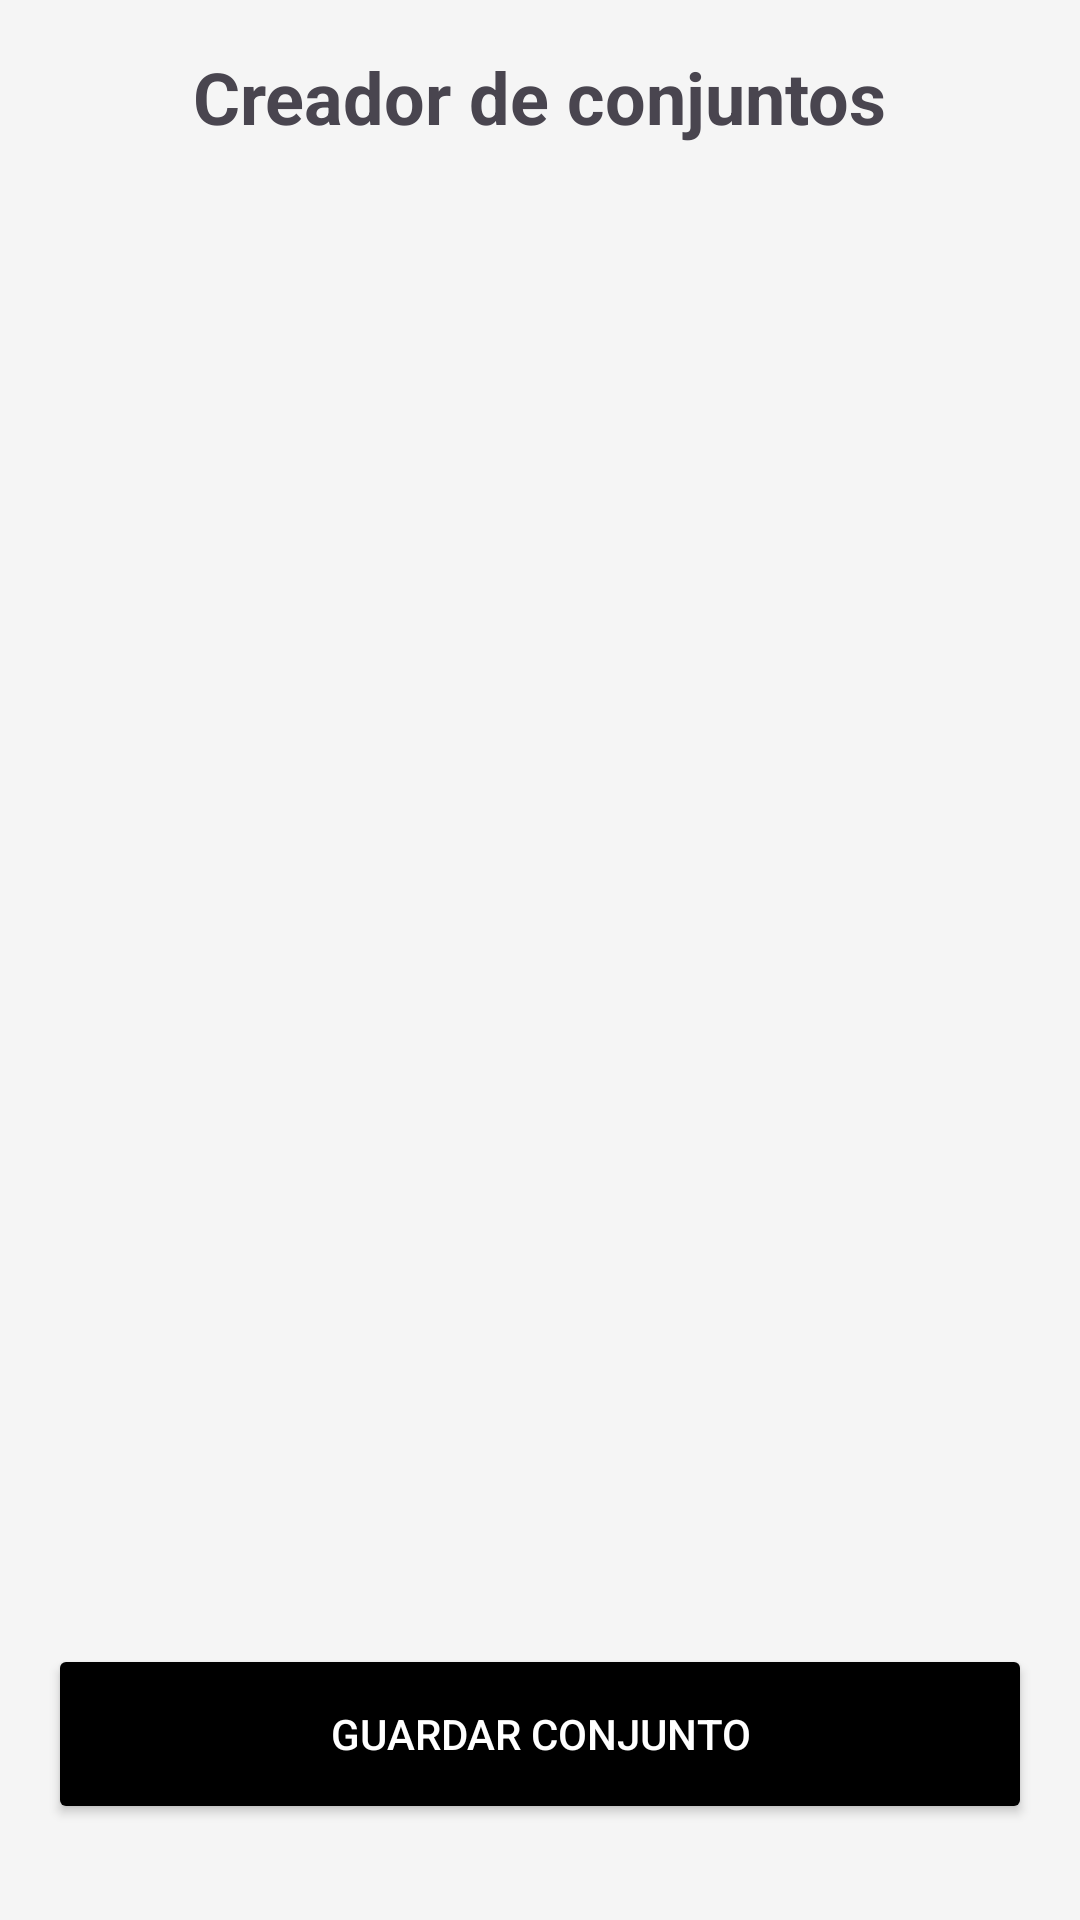

Layout XML and referenced resources for this Android screen:
<!-- AndroidManifest.xml: application theme Theme.ArmarioVirtual -->
<!-- res/layout/activity_create_outfit.xml -->
<?xml version="1.0" encoding="utf-8"?>
<androidx.constraintlayout.widget.ConstraintLayout xmlns:android="http://schemas.android.com/apk/res/android"
    xmlns:app="http://schemas.android.com/apk/res-auto"
    android:layout_width="match_parent"
    android:layout_height="match_parent"
    android:background="#F5F5F5"
    android:padding="16dp">

    <TextView
        android:id="@+id/tvTitle"
        android:layout_width="wrap_content"
        android:layout_height="wrap_content"
        android:text="@string/title_outfit_creator"
        android:textSize="24sp"
        android:textStyle="bold"
        app:layout_constraintEnd_toEndOf="parent"
        app:layout_constraintStart_toStartOf="parent"
        app:layout_constraintTop_toTopOf="parent" />

    <ImageButton
        android:id="@+id/btnHead"
        android:layout_width="80dp"
        android:layout_height="80dp"
        android:layout_marginTop="32dp"
        android:background="@android:color/transparent"
        android:elevation="4dp"
        android:padding="20dp"
        android:scaleType="centerCrop"
        android:src="@drawable/ic_plus"
        app:layout_constraintEnd_toEndOf="parent"
        app:layout_constraintStart_toStartOf="parent"
        app:layout_constraintTop_toBottomOf="@id/tvTitle" />

    <LinearLayout
        android:id="@+id/layoutMid"
        android:layout_width="wrap_content"
        android:layout_height="wrap_content"
        android:layout_marginTop="16dp"
        android:orientation="horizontal"
        app:layout_constraintEnd_toEndOf="parent"
        app:layout_constraintStart_toStartOf="parent"
        app:layout_constraintTop_toBottomOf="@id/btnHead">

        <ImageButton
            android:id="@+id/btnJacket"
            android:layout_width="80dp"
            android:layout_height="80dp"
            android:background="@android:color/transparent"
            android:elevation="4dp"
            android:padding="20dp"
            android:scaleType="centerCrop"
            android:src="@drawable/ic_plus" />

        <ImageButton
            android:id="@+id/btnShirt"
            android:layout_width="80dp"
            android:layout_height="80dp"
            android:layout_marginHorizontal="16dp"
            android:background="@android:color/transparent"
            android:elevation="4dp"
            android:padding="20dp"
            android:scaleType="centerCrop"
            android:src="@drawable/ic_plus" />

        <ImageButton
            android:id="@+id/btnScarf"
            android:layout_width="80dp"
            android:layout_height="80dp"
            android:background="@android:color/transparent"
            android:elevation="4dp"
            android:padding="20dp"
            android:scaleType="centerCrop"
            android:src="@drawable/ic_plus" />
    </LinearLayout>

    <LinearLayout
        android:id="@+id/layoutBottom"
        android:layout_width="wrap_content"
        android:layout_height="wrap_content"
        android:layout_marginTop="16dp"
        android:orientation="horizontal"
        app:layout_constraintEnd_toEndOf="parent"
        app:layout_constraintStart_toStartOf="parent"
        app:layout_constraintTop_toBottomOf="@id/layoutMid">

        <ImageButton
            android:id="@+id/btnPants"
            android:layout_width="80dp"
            android:layout_height="80dp"
            android:background="@android:color/transparent"
            android:elevation="4dp"
            android:padding="20dp"
            android:scaleType="centerCrop"
            android:src="@drawable/ic_plus" />

        <ImageButton
            android:id="@+id/btnAcc1"
            android:layout_width="80dp"
            android:layout_height="80dp"
            android:layout_marginHorizontal="16dp"
            android:background="@android:color/transparent"
            android:elevation="4dp"
            android:padding="20dp"
            android:scaleType="centerCrop"
            android:src="@drawable/ic_plus" />

        <ImageButton
            android:id="@+id/btnAcc2"
            android:layout_width="80dp"
            android:layout_height="80dp"
            android:background="@android:color/transparent"
            android:elevation="4dp"
            android:padding="20dp"
            android:scaleType="centerCrop"
            android:src="@drawable/ic_plus" />
    </LinearLayout>

    <LinearLayout
        android:id="@+id/layoutFeet"
        android:layout_width="wrap_content"
        android:layout_height="wrap_content"
        android:layout_marginTop="16dp"
        android:orientation="horizontal"
        app:layout_constraintEnd_toEndOf="parent"
        app:layout_constraintStart_toStartOf="parent"
        app:layout_constraintTop_toBottomOf="@id/layoutBottom">

        <ImageButton
            android:id="@+id/btnShoes"
            android:layout_width="80dp"
            android:layout_height="80dp"
            android:layout_marginEnd="16dp"
            android:background="@android:color/transparent"
            android:elevation="4dp"
            android:padding="20dp"
            android:scaleType="centerCrop"
            android:src="@drawable/ic_plus" />

        <ImageButton
            android:id="@+id/btnSocks"
            android:layout_width="80dp"
            android:layout_height="80dp"
            android:background="@android:color/transparent"
            android:elevation="4dp"
            android:padding="20dp"
            android:scaleType="centerCrop"
            android:src="@drawable/ic_plus" />
    </LinearLayout>

    <Button
        android:id="@+id/btnSaveOutfit"
        android:layout_width="match_parent"
        android:layout_height="60dp"
        android:layout_marginBottom="16dp"
        android:backgroundTint="@color/black"
        android:text="@string/btn_save_outfit"
        android:textColor="@color/white"
        app:layout_constraintBottom_toBottomOf="parent" />

    <ImageButton
        android:id="@+id/btnDeleteOutfit"
        android:layout_width="50dp"
        android:layout_height="50dp"
        android:background="?attr/selectableItemBackgroundBorderless"
        android:contentDescription="Borrar Outfit"
        android:src="@android:drawable/ic_menu_delete"
        android:visibility="gone"
        app:layout_constraintEnd_toEndOf="parent"
        app:layout_constraintTop_toTopOf="parent"
        app:tint="#FF0000" />

</androidx.constraintlayout.widget.ConstraintLayout>
<!-- resources referenced by this layout -->
<resources>
  <color name="black">#FF000000</color>
  <color name="white">#FFFFFFFF</color>
  <string name="btn_save_outfit">Guardar conjunto</string>
  <string name="title_outfit_creator">Creador de conjuntos</string>
  <style name="Theme.ArmarioVirtual" parent="Base.Theme.ArmarioVirtual">
          
          <item name="android:navigationBarColor">@android:color/transparent</item>
          <item name="android:statusBarColor">@android:color/transparent</item>
          <item name="android:windowLightStatusBar">?attr/isLightTheme</item>
      </style>
  <style name="Base.Theme.ArmarioVirtual" parent="Theme.Material3.DayNight.NoActionBar">
          <item name="colorPrimary">@color/whitebuttoncolor</item>
          <item name="colorPrimaryVariant">@color/black</item>
          <item name="colorOnPrimary">@color/white</item>
  
          <item name="colorSecondary">@color/whitebuttoncolor</item>
          <item name="colorSecondaryVariant">@color/black</item>
          <item name="colorOnSecondary">@color/black</item>
  
          <item name="android:colorBackground">@color/white</item>
          <item name="colorOnBackground">@color/black</item>
          <item name="colorSurface">@color/white</item>
          <item name="colorOnSurface">@color/black</item>
  
          <item name="colorError">@color/red</item>
          <item name="colorOnError">@color/white</item>
  
          <item name="colorSurfaceVariant">@color/light_grey</item>
          <item name="colorOnSurfaceVariant">@color/grey</item>
  
          <item name="android:statusBarColor">@color/light_grey</item>
          <item name="android:navigationBarColor">@color/white</item>
          <item name="android:windowBackground">@color/white</item>
  
          <item name="tabBackground">@color/white</item>
          <item name="tabTextColor">@color/whitebuttoncolor</item>
          <item name="tabSelectedTextColor">@color/whitebuttoncolor</item>
          <item name="tabIndicatorColor">@color/whitebuttoncolor</item>
  
      </style>
  <color name="whitebuttoncolor">#1C1C1C</color>
  <color name="red">#FB3636</color>
  <color name="light_grey">#9F9F9F</color>
  <color name="grey">#4C4C4C</color>
</resources>
